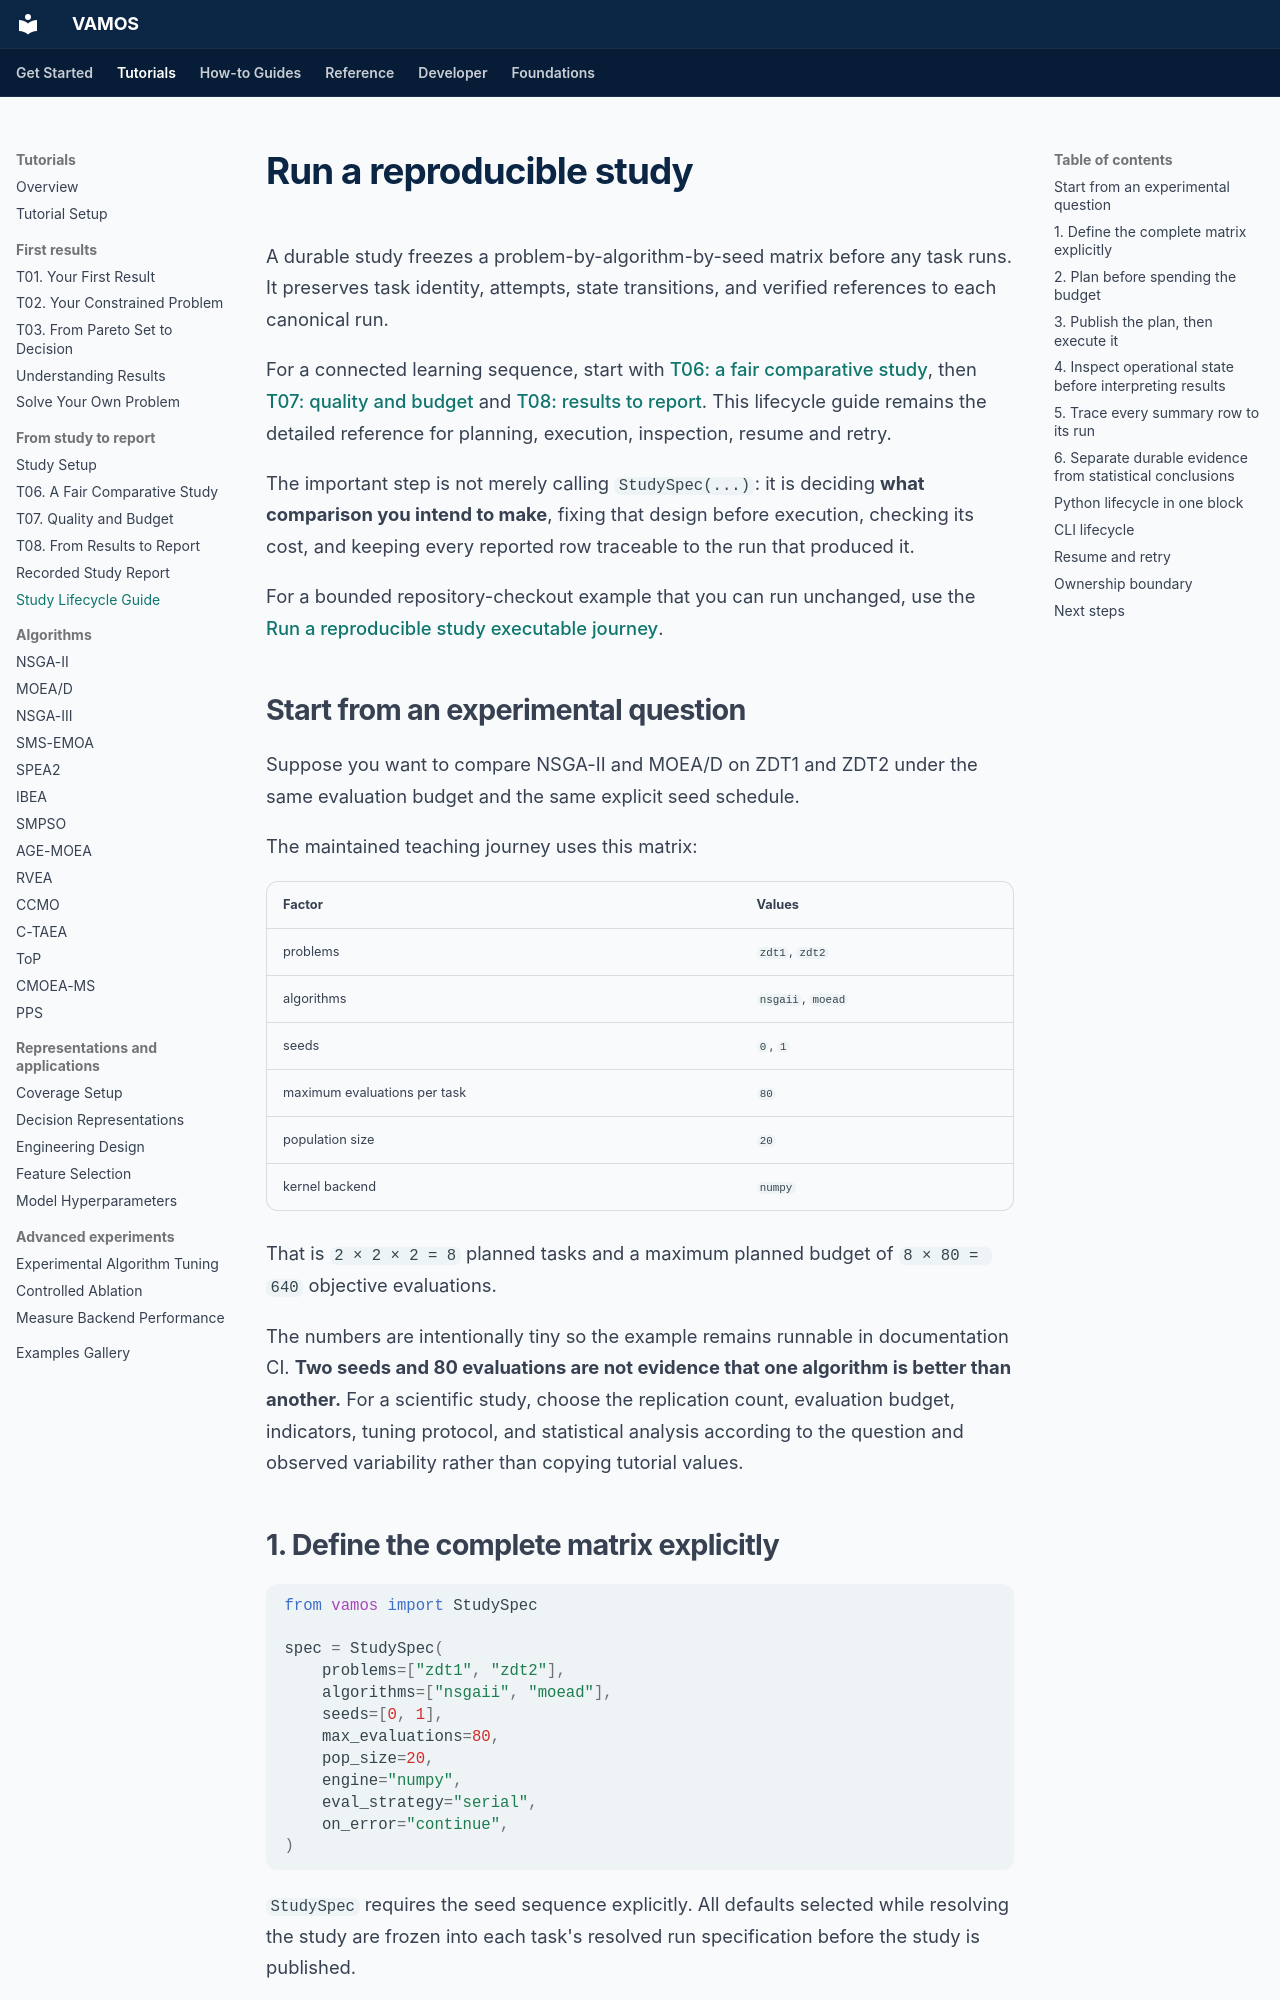

repository: vamos-optimization/VAMOS · page: guide/studies/index.html · generator: mkdocs

# Run a reproducible study

A durable study freezes a problem-by-algorithm-by-seed matrix before any task runs. It preserves task identity, attempts, state transitions, and verified references to each canonical run.

For a connected learning sequence, start with
[T06: a fair comparative study](../tutorials/t06-fair-study.md), then
[T07: quality and budget](../tutorials/t07-quality-and-budget.md) and
[T08: results to report](../tutorials/t08-study-report.md). This lifecycle guide
remains the detailed reference for planning, execution, inspection, resume and retry.

The important step is not merely calling `StudySpec(...)`: it is deciding **what comparison you intend to make**, fixing that design before execution, checking its cost, and keeping every reported row traceable to the run that produced it.

For a bounded repository-checkout example that you can run unchanged, use the [Run a reproducible study executable journey](../examples.md#run-a-reproducible-study).

## Start from an experimental question

Suppose you want to compare NSGA-II and MOEA/D on ZDT1 and ZDT2 under the same evaluation budget and the same explicit seed schedule.

The maintained teaching journey uses this matrix:

| Factor | Values |
| --- | --- |
| problems | `zdt1`, `zdt2` |
| algorithms | `nsgaii`, `moead` |
| seeds | `0`, `1` |
| maximum evaluations per task | `80` |
| population size | `20` |
| kernel backend | `numpy` |

That is `2 × 2 × 2 = 8` planned tasks and a maximum planned budget of `8 × 80 = 640` objective evaluations.

The numbers are intentionally tiny so the example remains runnable in documentation CI. **Two seeds and 80 evaluations are not evidence that one algorithm is better than another.** For a scientific study, choose the replication count, evaluation budget, indicators, tuning protocol, and statistical analysis according to the question and observed variability rather than copying tutorial values.

## 1. Define the complete matrix explicitly

```python
from vamos import StudySpec

spec = StudySpec(
    problems=["zdt1", "zdt2"],
    algorithms=["nsgaii", "moead"],
    seeds=[0, 1],
    max_evaluations=80,
    pop_size=20,
    engine="numpy",
    eval_strategy="serial",
    on_error="continue",
)
```

`StudySpec` requires the seed sequence explicitly. All defaults selected while resolving the study are frozen into each task's resolved run specification before the study is published.

Using the same seed list for every algorithm makes the random-seed schedule explicit and prevents accidentally comparing different sets of runs. It does **not** by itself create common random numbers or a statistically paired experiment: different algorithms can consume randomness differently.

The example holds population size constant for clarity. That is not a universal rule for algorithm comparison. If algorithms need different scientifically justified settings, freeze those settings or their tuning protocol explicitly rather than forcing an inappropriate common configuration.
